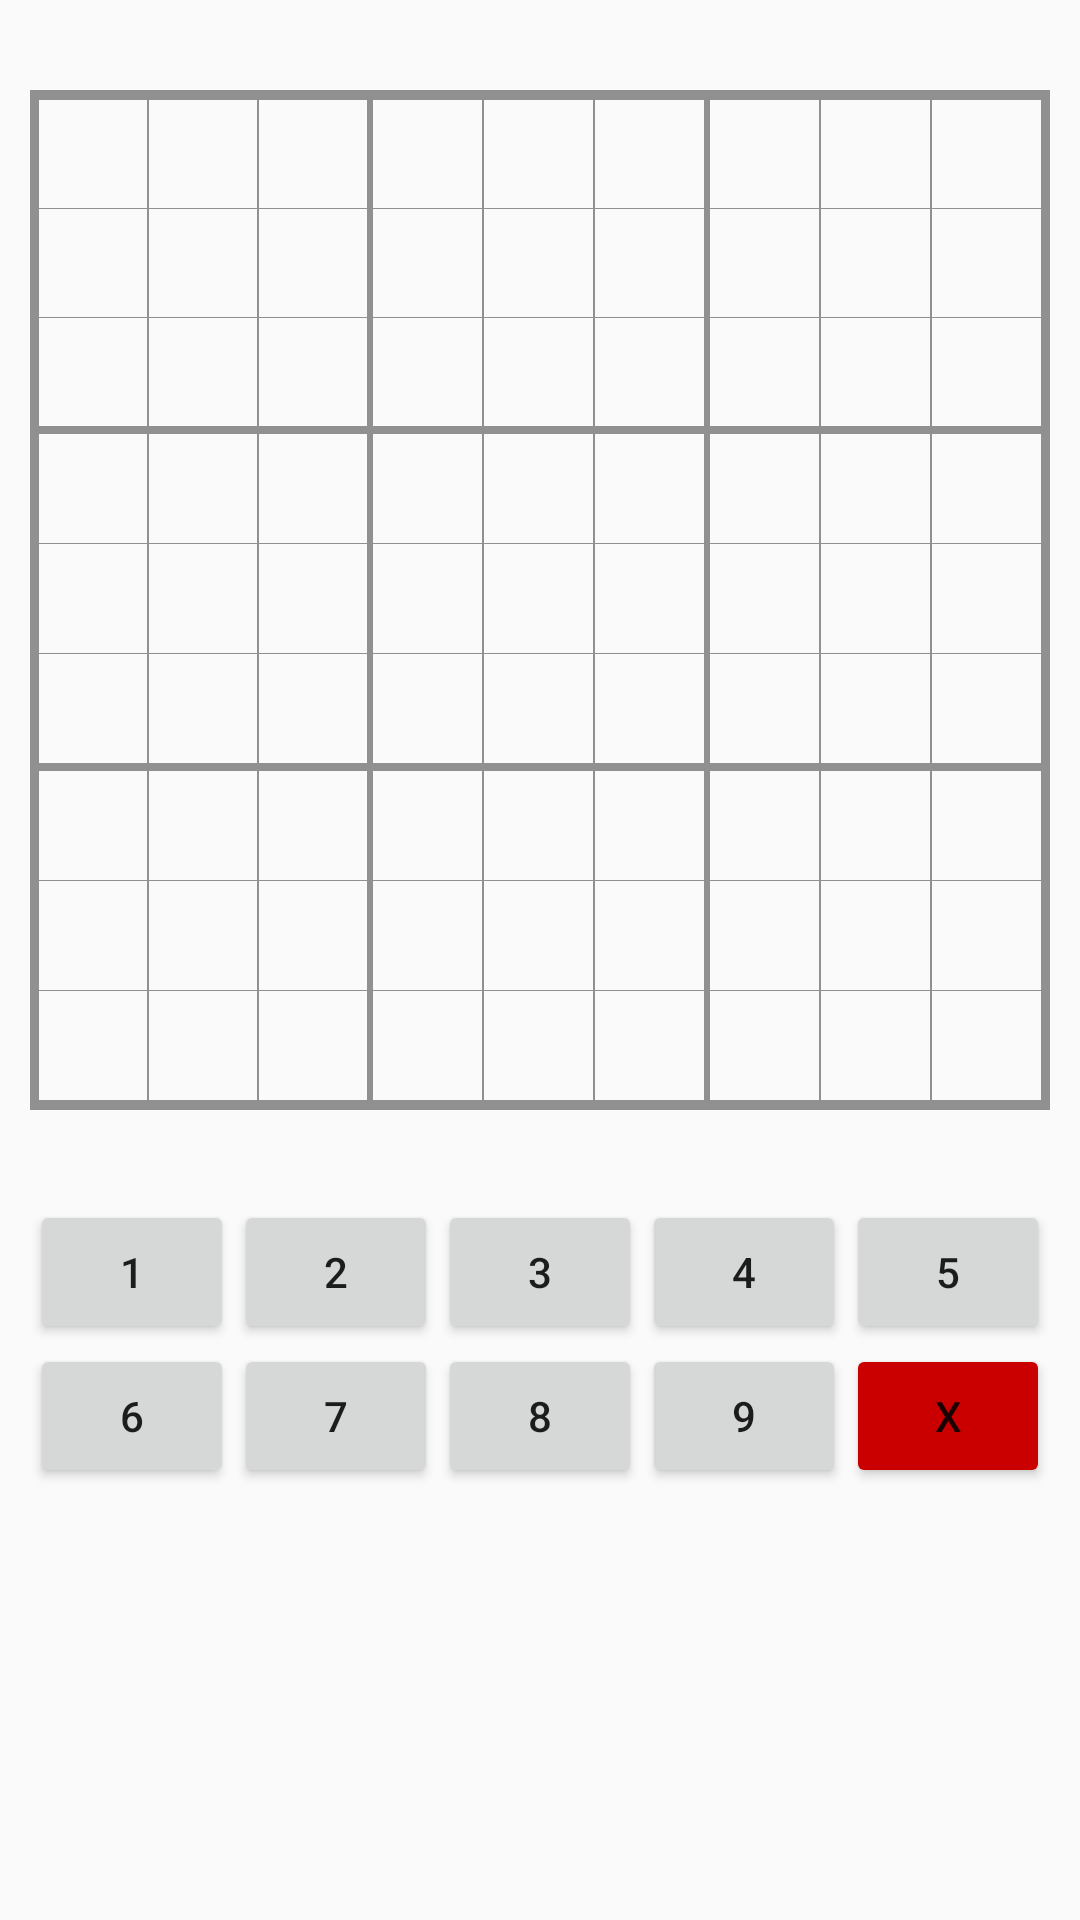

Reconstruct the res/layout file that produces this screen, plus the resources it refers to.
<!-- AndroidManifest.xml: application theme AppTheme -->
<!-- res/layout/fragment_game.xml -->
<?xml version="1.0" encoding="utf-8"?>
<LinearLayout xmlns:android="http://schemas.android.com/apk/res/android"
    xmlns:app="http://schemas.android.com/apk/res-auto"
    android:layout_width="match_parent"
    android:layout_height="match_parent"
    android:orientation="vertical">

    <android.support.constraint.ConstraintLayout
        android:layout_width="match_parent"
        android:layout_height="wrap_content"
        android:layout_marginTop="30dp">

        <TableLayout
            android:layout_width="match_parent"
            android:layout_height="0dp"
            android:layout_marginLeft="10dp"
            android:layout_marginRight="10dp"
            android:background="#909090"
            android:paddingLeft="2dp"
            android:paddingTop="2dp"
            android:paddingRight="2dp"
            android:paddingBottom="2dp"
            android:weightSum="9"
            app:layout_constraintDimensionRatio="H,1:1">

            <include
                android:id="@+id/row1"
                layout="@layout/top_row"
                android:layout_width="match_parent"
                android:layout_height="0dp"
                android:layout_weight="1" />

            <include
                android:id="@+id/row2"
                layout="@layout/middle_row"
                android:layout_width="match_parent"
                android:layout_height="0dp"
                android:layout_weight="1" />

            <include
                android:id="@+id/row3"
                layout="@layout/bottom_row"
                android:layout_width="match_parent"
                android:layout_height="0dp"
                android:layout_weight="1" />

            <include
                android:id="@+id/row4"
                layout="@layout/top_row"
                android:layout_width="match_parent"
                android:layout_height="0dp"
                android:layout_weight="1" />

            <include
                android:id="@+id/row5"
                layout="@layout/middle_row"
                android:layout_width="match_parent"
                android:layout_height="0dp"
                android:layout_weight="1" />

            <include
                android:id="@+id/row6"
                layout="@layout/bottom_row"
                android:layout_width="match_parent"
                android:layout_height="0dp"
                android:layout_weight="1" />

            <include
                android:id="@+id/row7"
                layout="@layout/top_row"
                android:layout_width="match_parent"
                android:layout_height="0dp"
                android:layout_weight="1" />

            <include
                android:id="@+id/row8"
                layout="@layout/middle_row"
                android:layout_width="match_parent"
                android:layout_height="0dp"
                android:layout_weight="1" />

            <include
                android:id="@+id/row9"
                layout="@layout/bottom_row"
                android:layout_width="match_parent"
                android:layout_height="0dp"
                android:layout_weight="1" />

        </TableLayout>
    </android.support.constraint.ConstraintLayout>

    <GridLayout
        android:layout_width="match_parent"
        android:layout_height="wrap_content"
        android:layout_marginLeft="10dp"
        android:layout_marginTop="30dp"
        android:layout_marginRight="10dp"
        android:columnCount="5"
        android:rowCount="2">

        <Button
            android:id="@+id/btn1"
            android:layout_width="0dp"
            android:layout_height="wrap_content"
            android:layout_row="0"
            android:layout_column="0"
            android:layout_columnWeight="1"
            android:text="1" />

        <Button
            android:id="@+id/btn2"
            android:layout_width="0dp"
            android:layout_height="wrap_content"
            android:layout_row="0"
            android:layout_column="1"
            android:layout_columnWeight="1"
            android:text="2" />

        <Button
            android:id="@+id/btn3"
            android:layout_width="0dp"
            android:layout_height="wrap_content"
            android:layout_row="0"
            android:layout_column="2"
            android:layout_columnWeight="1"
            android:text="3" />

        <Button
            android:id="@+id/btn4"
            android:layout_width="0dp"
            android:layout_height="wrap_content"
            android:layout_row="0"
            android:layout_column="3"
            android:layout_columnWeight="1"
            android:text="4" />

        <Button
            android:id="@+id/btn5"
            android:layout_width="0dp"
            android:layout_height="wrap_content"
            android:layout_row="0"
            android:layout_column="4"
            android:layout_columnWeight="1"
            android:text="5" />

        <Button
            android:id="@+id/btn6"
            android:layout_width="0dp"
            android:layout_height="wrap_content"
            android:layout_row="1"
            android:layout_column="0"
            android:layout_columnWeight="1"
            android:text="6" />

        <Button
            android:id="@+id/btn7"
            android:layout_width="0dp"
            android:layout_height="wrap_content"
            android:layout_row="1"
            android:layout_column="1"
            android:layout_columnWeight="1"
            android:text="7" />

        <Button
            android:id="@+id/btn8"
            android:layout_width="0dp"
            android:layout_height="wrap_content"
            android:layout_row="1"
            android:layout_column="2"
            android:layout_columnWeight="1"
            android:text="8" />

        <Button
            android:id="@+id/btn9"
            android:layout_width="0dp"
            android:layout_height="wrap_content"
            android:layout_row="1"
            android:layout_column="3"
            android:layout_columnWeight="1"
            android:text="9" />

        <Button
            android:id="@+id/btnDel"
            android:layout_width="0dp"
            android:layout_height="wrap_content"
            android:layout_row="1"
            android:layout_column="4"
            android:layout_columnWeight="1"
            android:text="X"
            android:backgroundTint="#CA0000"/>
    </GridLayout>

</LinearLayout>
<!-- res/layout/top_row.xml (included above) -->
<?xml version="1.0" encoding="utf-8"?>
<TableRow xmlns:android="http://schemas.android.com/apk/res/android"
    android:layout_width="match_parent"
    android:layout_height="match_parent"
    android:layout_weight="1"
    android:weightSum="9">

    <TextView
        android:id="@+id/column1"
        style="@style/SudokuFieldStyle"
        android:layout_marginLeft="1dp"
        android:layout_marginTop="1dp"
        android:layout_marginRight="0.125dp"
        android:layout_marginBottom="0.125dp" />

    <TextView
        android:id="@+id/column2"
        style="@style/SudokuFieldStyle"
        android:layout_marginLeft="0.125dp"
        android:layout_marginTop="1dp"
        android:layout_marginRight="0.125dp"
        android:layout_marginBottom="0.125dp" />

    <TextView
        android:id="@+id/column3"
        style="@style/SudokuFieldStyle"
        android:layout_marginLeft="0.125dp"
        android:layout_marginTop="1dp"
        android:layout_marginRight="1dp"
        android:layout_marginBottom="0.125dp" />

    <TextView
        android:id="@+id/column4"
        style="@style/SudokuFieldStyle"
        android:layout_marginLeft="1dp"
        android:layout_marginTop="1dp"
        android:layout_marginRight="0.125dp"
        android:layout_marginBottom="0.125dp" />

    <TextView
        android:id="@+id/column5"
        style="@style/SudokuFieldStyle"
        android:layout_marginLeft="0.125dp"
        android:layout_marginTop="1dp"
        android:layout_marginRight="0.125dp"
        android:layout_marginBottom="0.125dp" />

    <TextView
        android:id="@+id/column6"
        style="@style/SudokuFieldStyle"
        android:layout_marginLeft="0.125dp"
        android:layout_marginTop="1dp"
        android:layout_marginRight="1dp"
        android:layout_marginBottom="0.125dp" />

    <TextView
        android:id="@+id/column7"
        style="@style/SudokuFieldStyle"
        android:layout_marginLeft="1dp"
        android:layout_marginTop="1dp"
        android:layout_marginRight="0.125dp"
        android:layout_marginBottom="0.125dp" />

    <TextView
        android:id="@+id/column8"
        style="@style/SudokuFieldStyle"
        android:layout_marginLeft="0.125dp"
        android:layout_marginTop="1dp"
        android:layout_marginRight="0.125dp"
        android:layout_marginBottom="0.125dp" />

    <TextView
        android:id="@+id/column9"
        style="@style/SudokuFieldStyle"
        android:layout_marginLeft="0.125dp"
        android:layout_marginTop="1dp"
        android:layout_marginRight="1dp"
        android:layout_marginBottom="0.125dp" />

</TableRow>
<!-- res/layout/middle_row.xml (included above) -->
<?xml version="1.0" encoding="utf-8"?>
<TableRow xmlns:android="http://schemas.android.com/apk/res/android"
    android:layout_width="match_parent"
    android:layout_height="match_parent"
    android:layout_weight="1"
    android:weightSum="9">

    <TextView
        android:id="@+id/column1"
        style="@style/SudokuFieldStyle"
        android:layout_marginLeft="1dp"
        android:layout_marginTop="0.125dp"
        android:layout_marginRight="0.125dp"
        android:layout_marginBottom="0.125dp" />

    <TextView
        android:id="@+id/column2"
        style="@style/SudokuFieldStyle"
        android:layout_marginLeft="0.125dp"
        android:layout_marginTop="0.125dp"
        android:layout_marginRight="0.125dp"
        android:layout_marginBottom="0.125dp" />

    <TextView
        android:id="@+id/column3"
        style="@style/SudokuFieldStyle"
        android:layout_marginLeft="0.125dp"
        android:layout_marginTop="0.125dp"
        android:layout_marginRight="1dp"
        android:layout_marginBottom="0.125dp" />

    <TextView
        android:id="@+id/column4"
        style="@style/SudokuFieldStyle"
        android:layout_marginLeft="1dp"
        android:layout_marginTop="0.125dp"
        android:layout_marginRight="0.125dp"
        android:layout_marginBottom="0.125dp" />

    <TextView
        android:id="@+id/column5"
        style="@style/SudokuFieldStyle"
        android:layout_marginLeft="0.125dp"
        android:layout_marginTop="0.125dp"
        android:layout_marginRight="0.125dp"
        android:layout_marginBottom="0.125dp" />

    <TextView
        android:id="@+id/column6"
        style="@style/SudokuFieldStyle"
        android:layout_marginLeft="0.125dp"
        android:layout_marginTop="0.125dp"
        android:layout_marginRight="1dp"
        android:layout_marginBottom="0.125dp" />

    <TextView
        android:id="@+id/column7"
        style="@style/SudokuFieldStyle"
        android:layout_marginLeft="1dp"
        android:layout_marginTop="0.125dp"
        android:layout_marginRight="0.125dp"
        android:layout_marginBottom="0.125dp" />

    <TextView
        android:id="@+id/column8"
        style="@style/SudokuFieldStyle"
        android:layout_marginLeft="0.125dp"
        android:layout_marginTop="0.125dp"
        android:layout_marginRight="0.125dp"
        android:layout_marginBottom="0.125dp" />

    <TextView
        android:id="@+id/column9"
        style="@style/SudokuFieldStyle"
        android:layout_marginLeft="0.125dp"
        android:layout_marginTop="0.125dp"
        android:layout_marginRight="1dp"
        android:layout_marginBottom="0.125dp" />

</TableRow>
<!-- res/layout/bottom_row.xml (included above) -->
<?xml version="1.0" encoding="utf-8"?>
<TableRow xmlns:android="http://schemas.android.com/apk/res/android"
    android:layout_width="match_parent"
    android:layout_height="match_parent"
    android:layout_weight="1"
    android:weightSum="9">

    <TextView
        android:id="@+id/column1"
        style="@style/SudokuFieldStyle"
        android:layout_marginLeft="1dp"
        android:layout_marginTop="0.125dp"
        android:layout_marginRight="0.125dp"
        android:layout_marginBottom="1dp" />

    <TextView
        android:id="@+id/column2"
        style="@style/SudokuFieldStyle"
        android:layout_marginLeft="0.125dp"
        android:layout_marginTop="0.125dp"
        android:layout_marginRight="0.125dp"
        android:layout_marginBottom="1dp" />

    <TextView
        android:id="@+id/column3"
        style="@style/SudokuFieldStyle"
        android:layout_marginLeft="0.125dp"
        android:layout_marginTop="0.125dp"
        android:layout_marginRight="1dp"
        android:layout_marginBottom="1dp" />

    <TextView
        android:id="@+id/column4"
        style="@style/SudokuFieldStyle"
        android:layout_marginLeft="1dp"
        android:layout_marginTop="0.125dp"
        android:layout_marginRight="0.125dp"
        android:layout_marginBottom="1dp" />

    <TextView
        android:id="@+id/column5"
        style="@style/SudokuFieldStyle"
        android:layout_marginLeft="0.125dp"
        android:layout_marginTop="0.125dp"
        android:layout_marginRight="0.125dp"
        android:layout_marginBottom="1dp" />

    <TextView
        android:id="@+id/column6"
        style="@style/SudokuFieldStyle"
        android:layout_marginLeft="0.125dp"
        android:layout_marginTop="0.125dp"
        android:layout_marginRight="1dp"
        android:layout_marginBottom="1dp" />

    <TextView
        android:id="@+id/column7"
        style="@style/SudokuFieldStyle"
        android:layout_marginLeft="1dp"
        android:layout_marginTop="0.125dp"
        android:layout_marginRight="0.125dp"
        android:layout_marginBottom="1dp" />

    <TextView
        android:id="@+id/column8"
        style="@style/SudokuFieldStyle"
        android:layout_marginLeft="0.125dp"
        android:layout_marginTop="0.125dp"
        android:layout_marginRight="0.125dp"
        android:layout_marginBottom="1dp" />

    <TextView
        android:id="@+id/column9"
        style="@style/SudokuFieldStyle"
        android:layout_marginLeft="0.125dp"
        android:layout_marginTop="0.125dp"
        android:layout_marginRight="1dp"
        android:layout_marginBottom="1dp" />

</TableRow>
<!-- resources referenced by this layout -->
<resources>
  <style name="SudokuFieldStyle">
          <item name="android:background">?android:attr/colorBackground</item>
          <item name="android:gravity">center</item>
          <item name="android:layout_weight">1</item>
          <item name="android:layout_width">0dp</item>
          <item name="android:layout_height">match_parent</item>
          <item name="android:layout_gravity">center</item>
          <item name="android:textSize">20sp</item>
      </style>
  <style name="AppTheme" parent="Theme.AppCompat.Light.NoActionBar">
          <item name="colorPrimary">@color/colorPrimary</item>
          <item name="colorPrimaryDark">@color/colorPrimaryDark</item>
          <item name="colorAccent">@color/colorAccent</item>
          <item name="android:statusBarColor">@android:color/transparent</item>
          <item name="fixedFieldBackgroundColor">#e0e0e0</item>
          <item name="tableLineColor">#808080</item>
          <item name="currentFieldColor">#c5cae9</item>
          <item name="incorrectFieldColor">#ffccbc</item>
          <item name="android:windowAnimationStyle">@style/WindowAnimationTransition</item>
      </style>
  <color name="colorPrimary">#424242</color>
  <color name="colorPrimaryDark">#212121</color>
  <color name="colorAccent">#448aff</color>
  <style name="WindowAnimationTransition">
          <item name="android:windowEnterAnimation">@android:anim/fade_in</item>
          <item name="android:windowExitAnimation">@android:anim/fade_out</item>
      </style>
</resources>
